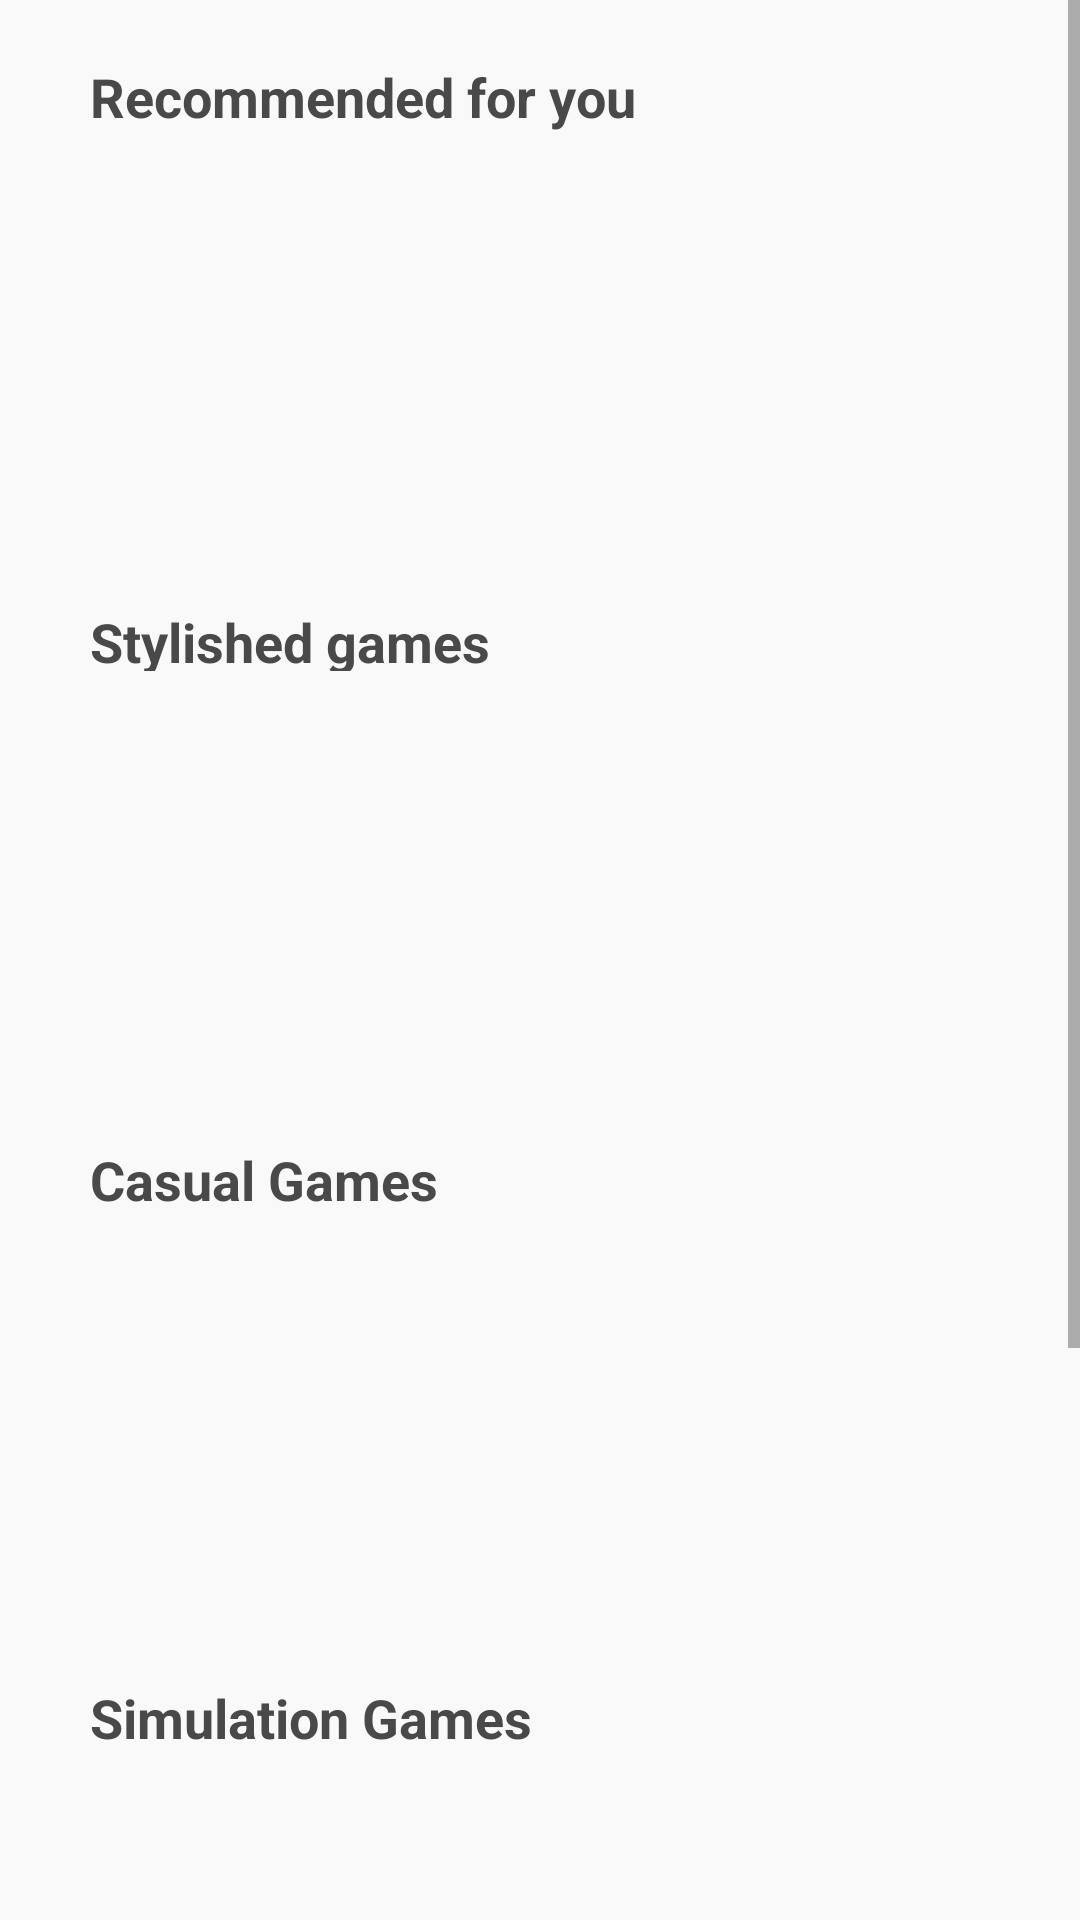

Android layout source for this screen:
<!-- AndroidManifest.xml: application theme Theme.PlayStoreClone_withTabNav.CustomActionBar -->
<!-- res/layout/premium_fragment.xml -->
<?xml version="1.0" encoding="utf-8"?>
<FrameLayout xmlns:android="http://schemas.android.com/apk/res/android"
    xmlns:tools="http://schemas.android.com/tools"
    android:layout_width="match_parent"
    android:layout_height="match_parent"
    tools:context=".Premium.PremiumFragment"
    android:background="#f9f9f9"
    >


    
    <ScrollView
        android:layout_width="match_parent"
        android:layout_height="match_parent"
        android:fillViewport="true"> 

        <LinearLayout
            android:layout_width="match_parent"
            android:layout_height="wrap_content"
            android:orientation="vertical">



    <LinearLayout
        android:layout_width="match_parent"
        android:layout_height="wrap_content"
        android:orientation="horizontal"
        android:layout_marginTop="20dp"
        >

        
        <TextView
            android:layout_width="330dp"
            android:layout_height="wrap_content"
            android:text="Recommended for you"
            android:textSize="18dp"
            android:textStyle="bold"
            android:layout_marginLeft="30dp"
            android:layout_gravity="center"
            android:textColor="#494949"


            />

        <ImageButton
            android:layout_width="wrap_content"
            android:layout_height="wrap_content"
            android:src="@drawable/baseline_arrow_forward_24"
            android:background="#f9f9f9"
            android:layout_gravity="center_vertical"

            />



    </LinearLayout>

            <androidx.recyclerview.widget.RecyclerView
                android:id="@+id/rv2"
                android:layout_width="match_parent"
                android:layout_height="150dp"
                android:layout_marginLeft="20dp"
                android:layout_marginRight="20dp"
                tools:listitem="@layout/children_customlayout"
                >
            </androidx.recyclerview.widget.RecyclerView>


        <LinearLayout
            android:layout_width="match_parent"
            android:layout_height="wrap_content"
            android:orientation="horizontal"
            >

            
            <TextView
                android:layout_width="320dp"
                android:layout_height="wrap_content"
                android:text="Stylished games"
                android:textSize="18dp"
                android:textStyle="bold"
                android:layout_marginLeft="30dp"
                android:layout_marginTop="5dp"
                android:layout_gravity="center_vertical"
                android:textColor="#494949"


                />

            <ImageButton
                android:layout_width="wrap_content"
                android:layout_height="wrap_content"
                android:src="@drawable/baseline_arrow_forward_24"
                android:background="#f9f9f9"
                android:layout_gravity="center_vertical"

                />
        </LinearLayout>
            <androidx.recyclerview.widget.RecyclerView
                android:id="@+id/rv"
                android:layout_width="match_parent"
                android:layout_height="150dp"
                android:layout_marginLeft="20dp"
                android:layout_marginRight="20dp"
                tools:listitem="@layout/children_customlayout">


            </androidx.recyclerview.widget.RecyclerView>

        <LinearLayout
            android:layout_width="match_parent"
            android:layout_height="wrap_content"
            android:orientation="horizontal"
            >

            
            <TextView
                android:layout_width="320dp"
                android:layout_height="wrap_content"
                android:text="Casual Games"
                android:textSize="18dp"
                android:textStyle="bold"
                android:layout_marginLeft="30dp"
                android:layout_marginTop="5dp"
                android:layout_gravity="center_vertical"
                android:textColor="#494949"


                />

            <ImageButton
                android:layout_width="wrap_content"
                android:layout_height="wrap_content"
                android:src="@drawable/baseline_arrow_forward_24"
                android:background="#f9f9f9"
                android:layout_gravity="center_vertical"

                />
        </LinearLayout>
            
            <androidx.recyclerview.widget.RecyclerView
                android:id="@+id/rv3"
                android:layout_width="match_parent"
                android:layout_height="150dp"
                android:layout_marginLeft="20dp"
                android:layout_marginRight="20dp"
                tools:listitem="@layout/children_customlayout"

                >


            </androidx.recyclerview.widget.RecyclerView>


        <LinearLayout
            android:layout_width="match_parent"
            android:layout_height="wrap_content"
            android:orientation="horizontal"
            >

            
            <TextView
                android:layout_width="320dp"
                android:layout_height="wrap_content"
                android:text="Simulation Games"
                android:textSize="18dp"
                android:textStyle="bold"
                android:layout_marginLeft="30dp"
                android:layout_marginTop="5dp"
                android:layout_gravity="center_vertical"
                android:textColor="#494949"

                />

            <ImageButton
                android:layout_width="wrap_content"
                android:layout_height="wrap_content"
                android:src="@drawable/baseline_arrow_forward_24"
                android:background="#f9f9f9"
                android:layout_gravity="center_vertical"

                />
        </LinearLayout>
            <androidx.recyclerview.widget.RecyclerView
                android:id="@+id/rv4"
                android:layout_width="match_parent"
                android:layout_height="150dp"
                android:layout_marginLeft="20dp"
                android:layout_marginRight="20dp"
                tools:listitem="@layout/children_customlayout"
                >


            </androidx.recyclerview.widget.RecyclerView>

        <LinearLayout
            android:layout_width="match_parent"
            android:layout_height="wrap_content"
            android:orientation="horizontal"
            >

            

            <TextView
                android:layout_width="320dp"
                android:layout_height="wrap_content"
                android:text="Family apps"
                android:textSize="18dp"
                android:textStyle="bold"
                android:layout_marginLeft="30dp"
                android:layout_marginTop="5dp"
                android:layout_gravity="center_vertical"
                android:textColor="#494949"

                />

            <ImageButton
                android:layout_width="wrap_content"
                android:layout_height="wrap_content"
                android:src="@drawable/baseline_arrow_forward_24"
                android:background="#f9f9f9"
                android:layout_gravity="center_vertical"

                />
        </LinearLayout>
            <androidx.recyclerview.widget.RecyclerView
                android:id="@+id/rv5"
                android:layout_width="match_parent"
                android:layout_height="150dp"
                android:layout_marginLeft="20dp"
                android:layout_marginRight="20dp"
                tools:listitem="@layout/children_customlayout"
                >


            </androidx.recyclerview.widget.RecyclerView>


        </LinearLayout>

    </ScrollView> 


</FrameLayout>
<!-- res/layout/children_customlayout.xml (included above) -->
<?xml version="1.0" encoding="utf-8"?>
<LinearLayout xmlns:android="http://schemas.android.com/apk/res/android"
    android:layout_width="wrap_content"
    android:layout_height="wrap_content"
    xmlns:app="http://schemas.android.com/apk/res-auto"
    android:orientation="vertical"
    android:id="@+id/parent_layout"
    android:background="#f9f9f9"

    >


    <androidx.cardview.widget.CardView
        android:layout_width="100dp"
        android:layout_height="160dp"
        app:cardCornerRadius="0dp"
        app:cardMaxElevation="0dp"
        app:cardElevation="0dp"
        android:layout_centerInParent="true"
        app:cardBackgroundColor="#f9f9f9"


        >

        <LinearLayout
            android:orientation="vertical"
            android:layout_width="match_parent"
            android:layout_height="wrap_content"
            android:layout_margin="5dp"

            >


            <androidx.cardview.widget.CardView
                android:layout_width="match_parent"
                android:layout_height="90dp"
                app:cardElevation="0dp"
                app:cardCornerRadius="8dp"
                app:cardUseCompatPadding="true"

                >

                <ImageView
                    android:id="@+id/imageView"
                    android:layout_width="match_parent"
                    android:layout_height="90dp"
                    android:src="@drawable/ic_launcher_background"
                    android:background="@drawable/rounded_image_view"
                    android:scaleType="centerCrop"
                    android:clipToOutline="true"
                    android:layout_gravity="left"
                    android:padding="0dp"



                    />
            </androidx.cardview.widget.CardView>


            <TextView
                android:id="@+id/title"
                android:layout_width="100dp"
                android:layout_height="wrap_content"
                android:layout_below="@id/textViewTitle"
                android:layout_toRightOf="@id/imageView"
                android:text="Oakevergames, puzzle"
                android:layout_marginLeft="10dp"
                android:textSize="13dp"
                android:textColor="#494949"
                />
            <TextView
                android:id="@+id/textViewRating"
                android:layout_width="100dp"
                android:layout_height="wrap_content"
                android:layout_toRightOf="@id/imageView"
                android:paddingRight="15dp"
                android:layout_marginLeft="10dp"
                android:textColor="#494949"

                android:text="4.7★"
                android:textSize="13dp"/>


        </LinearLayout>

    </androidx.cardview.widget.CardView>

</LinearLayout>
<!-- resources referenced by this layout -->
<resources>
  <!-- drawable rounded_image_view (drawable) -->
  <?xml version="1.0" encoding="utf-8"?>
  <shape xmlns:android="http://schemas.android.com/apk/res/android">
      <corners android:radius="15dp" />
      <solid android:color="#F9F9F9" /> 
  </shape>
  <style name="Theme.PlayStoreClone_withTabNav.CustomActionBar" parent="Theme.MaterialComponents.DayNight.NoActionBar">
  
      
          <item name="colorPrimary">@color/purple_500</item>
          <item name="colorPrimaryVariant">@color/purple_700</item>
          <item name="colorOnPrimary">@color/white</item>
          
          <item name="colorSecondary">@color/teal_200</item>
          <item name="colorSecondaryVariant">@color/teal_700</item>
          <item name="colorOnSecondary">@color/black</item>
          
          <item name="android:statusBarColor">?attr/colorPrimaryVariant</item>
          
      </style>
  <!-- not gathered from this repository: default colours our renderer supplied (Android Studio template values) -->
  <color name="purple_500">#FF6200EE</color>
  <color name="purple_700">#FF3700B3</color>
  <color name="teal_200">#FF03DAC5</color>
  <color name="teal_700">#FF018786</color>
  <color name="black">#FF000000</color>
  <color name="white">#FFFFFFFF</color>
</resources>
